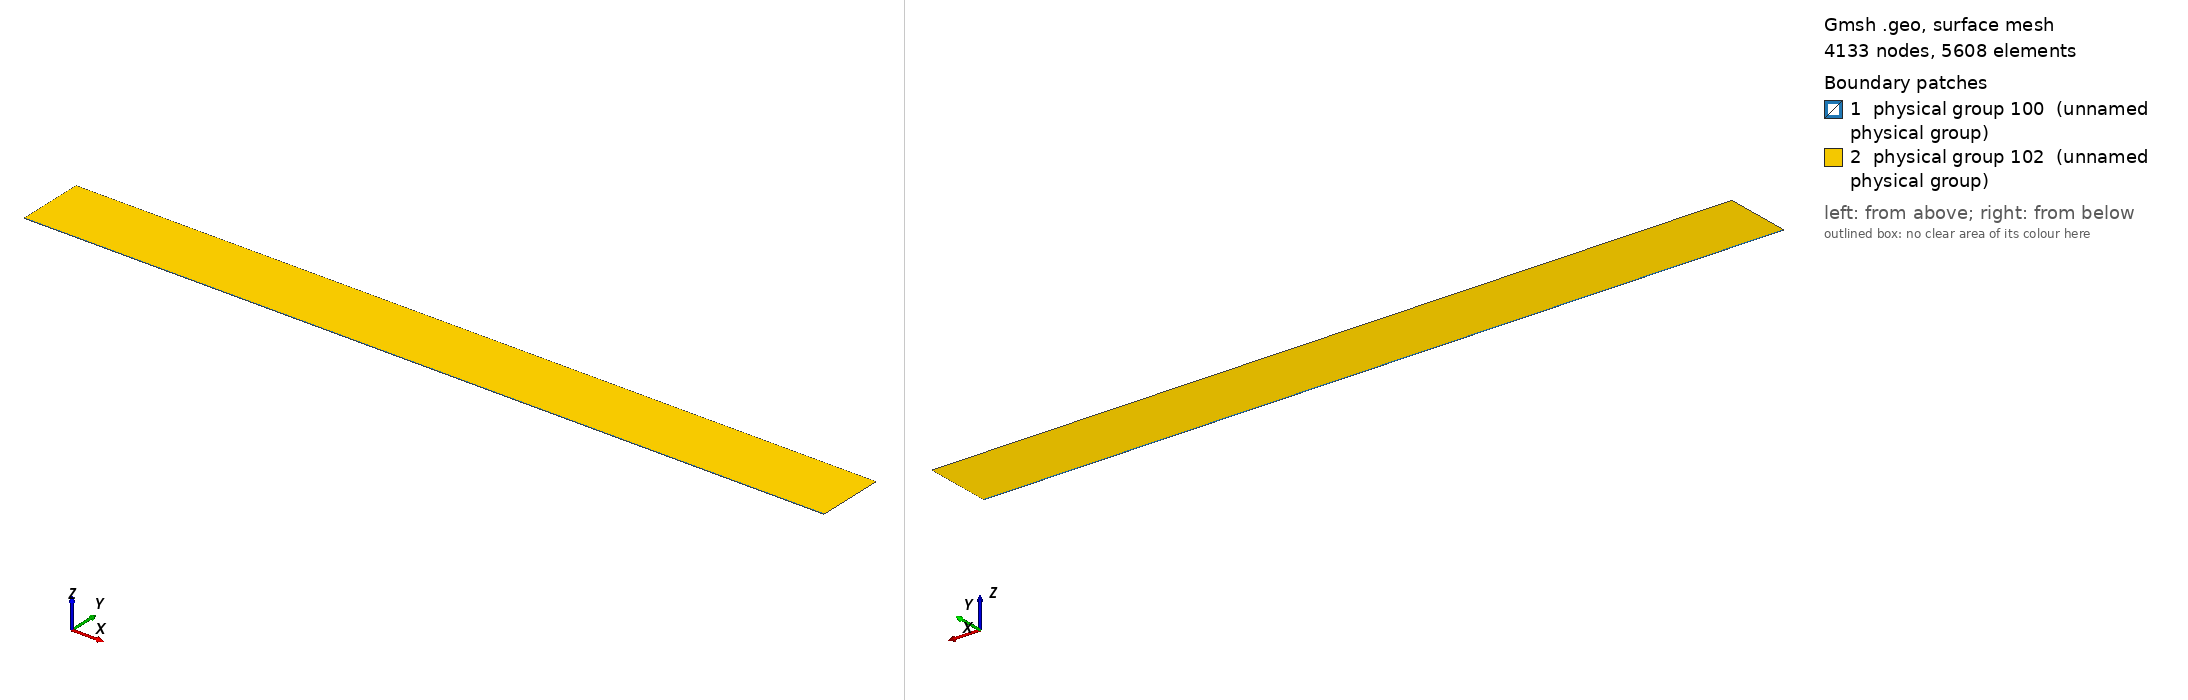

Gmsh geometry script, surface-meshed: 4133 nodes, 5608 surface elements. Boundary patches (legend numbers): 1 physical group 100 (unnamed physical group), 2 physical group 102 (unnamed physical group). Left view from above one corner, right view from below the opposite corner. Legend entries are the model's physical surfaces. The drawing asked Gmsh for element sizes between 1% and 20% of the model's largest extent; the script's own settings can give other sizes.

=== mesh_flat.geo (drawn) ===
// Macro parameters
deltaStar = 1;
D = 4 * deltaStar; // depth of the gap 
BL = 1 * deltaStar; // height of the second layer of quad elements
x0 = 50 * deltaStar; // x distance from inflow to gap
lengthOutflow = 600 * deltaStar; // length after the gap
x3 = lengthOutflow; // last point of the domain
triagHeightRegion = 55 * deltaStar; // height of the triangular region
h = triagHeightRegion; // height of the domain


// Micro parameters
size_triag_v_top = 20; // size of the elements in the upper triangular region
//size_triag_h_inflow = 4; // size of the elements in the horizontal direction in the triangular region (inflow part)
//size_triag_h_outflow = 8;
size_quad_h = BL / 6;
size_quad_v = 1.5;

// All the value below are between 0 and 1. =1  means the elements are all equal in size. Avoid using values very close to 1, because we dividing by log(p) in the formula.
p_quad_v = 1; // densitiy concentration of quad elements, vertically, near the inflow.
p_quad_h = 0.5;  
p_triag_h_outflow = 0.6; // densitiy concentration of elements in the triangular region of the domain, horizontally.
p_triag_h_inflow = 0.7;


// for the derivation of the formula, see file 20250123_gmshFormula.md in the docs folder
N_quad_h = Ceil( BL / size_quad_h);
N_quad_v = Ceil ((x0 + x3) / size_quad_v);

// ---------------------------
// for triangular region
// ---------------------------
a_triag_h_inflow = (BL) / (h - BL) * (1 - p_quad_h) / (1 - p_quad_h^(N_quad_h + 1));
a_triag_h_outflow = a_triag_h_inflow;
N_triag_v_top = Ceil( (x3 + x0) / size_triag_v_top ); // we assume p_triag_v = 1, otherwise the formula is different
//N_triag_h_inflow = Ceil( h / size_triag_h_inflow );
//N_triag_h_outflow = Ceil( h / size_triag_h_outflow );
N_triag_h_inflow = Ceil( Log(a_triag_h_inflow / (1 - p_triag_h_inflow + a_triag_h_inflow * p_triag_h_inflow)) / Log(p_triag_h_inflow) );
N_triag_h_outflow = Ceil( Log(a_triag_h_outflow / (1 - p_triag_h_outflow + a_triag_h_outflow * p_triag_h_outflow)) / Log(p_triag_h_outflow) );


Point(1) = {-x0, 0, 0};
Point(6) = {x3,0,0};
Point(7) = {x3,BL,0};
Point(8) = {x3,h,0};
Point(9) = {-x0,h,0};
Point(10) = {-x0,BL,0};

Line(1) = {1,6};
Line(6) = {6,7};
Line(7) = {7,8};
Line(8) = {8,9};
Line(9) = {9,10};
Line(11) = {10,1};
Line(12) = {7, 10};


// outer quads
Curve Loop(1) = {6, 12, 11, 1};
Plane Surface(1) = {1};

// triangular region
Curve Loop(3) = {9, -12, 7, 8};
Plane Surface(3) = {3};


// This defines the surfaces that will be meshed with quad elements
Transfinite Surface {1} = {1, 6, 7, 10};

Transfinite Curve {11, -6} = N_quad_h Using Progression p_quad_h;
Transfinite Curve {1, -12} = N_quad_v Using Progression p_quad_v;

Recombine Surface {1, 2};

// for triangluar region
Transfinite Curve {8} = N_triag_v_top Using Progression 1;
Transfinite Curve {9} = N_triag_h_inflow Using Progression p_triag_h_inflow;
Transfinite Curve {-7} = N_triag_h_outflow Using Progression p_triag_h_outflow;


// defining boundary
Physical Curve(1) = {9,11}; // inlet
Physical Curve(2) = {7,6}; // outlet
Physical Curve(3) = {8}; // top
Physical Curve(4) = {1}; // wall


Physical Surface(100) = {1};
Physical Surface(102) = {3};
